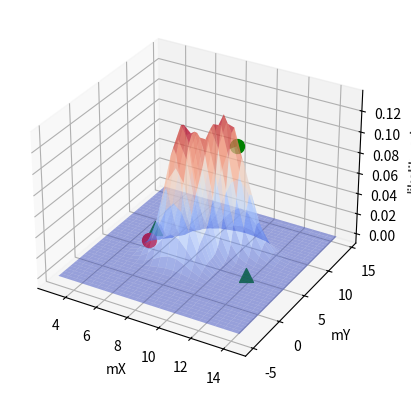

Here is the Python script that generated this plot:
import math
import numpy as np
import scipy.stats
import matplotlib.pyplot as plt
from mpl_toolkits.mplot3d import Axes3D
from matplotlib import cm

# landmarks
t0 = np.array([12,4]) #tower 0
t1 = np.array([5,7]) #tower 1
m0 = np.array([10,8]) #uni
m1 = np.array([6,3]) #home

def likelihood(m):
    """
[redacted]
    """
    d0 = 3.9 # measurement 0
    d1 = 4.5 # measurement 1
    var0 = 1
    var1 = 1.5

    # Find distance (d_hat) between location 'm' with tower 't'
    d0_hat = math.sqrt(np.sum(np.square(m-t0)))
    d1_hat = math.sqrt(np.sum(np.square(m-t1)))

    # Evaluate sensor model a.k.a pdf
    pdf0 = scipy.stats.norm.pdf(d0, d0_hat, math.sqrt(var0))
    pdf1 = scipy.stats.norm.pdf(d1, d1_hat, math.sqrt(var1))

    return pdf0*pdf1

# create test points around POI
x = np.arange(3.0, 15.0, 0.5)
y = np.arange(-5.0, 15.0, 0.5)
X,Y = np.meshgrid(x,y)

# calculate likelihood for each of the points
z = np.array([likelihood(np.array([x,y])) for x,y in zip(X.flatten(), Y.flatten())])
Z = z.reshape(X.shape)
#print(f'X: {X.shape}, Y: {Y.shape}, Z: {Z.shape}')
#X: (40, 24), Y: (40, 24), Z: (40, 24)

# plot
fig = plt.figure()
ax = fig.add_subplot(111, projection='3d')
ax.plot_surface(X,Y,Z, rstride=1, cstride=1, cmap=cm.coolwarm, alpha=0.5)
## Additional points
ax.scatter(m0[0], m0[1], likelihood(m0), c='g', marker='o', s=100) #uni
ax.scatter(m1[0], m1[1], likelihood(m1), c='r', marker='o', s=100) #home
## towers
ax.scatter(t0[0], t0[1], likelihood(t0), c='g', marker='^', s=100)
ax.scatter(t1[0], t1[1], likelihood(t1), c='g', marker='^', s=100)

ax.set_xlabel('mX')
ax.set_ylabel('mY')
ax.set_zlabel('likelihood')

plt.show()
